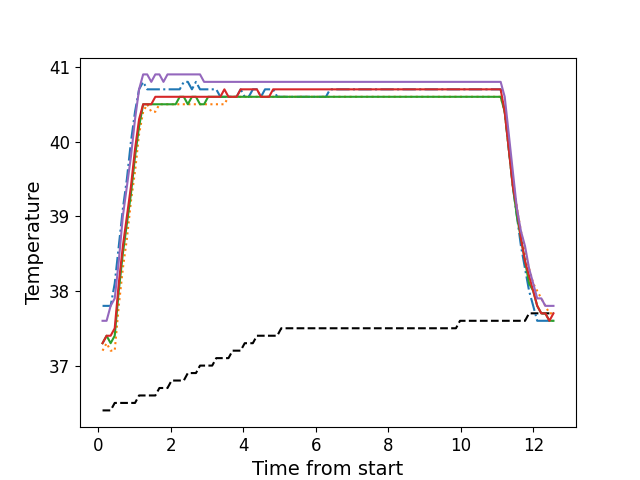

The table this chart was drawn from, first rows:
, times, neutral, z1, z2, z3, z4, z5
0, 0.1146, 36.4, 37.8, 37.2, 37.3, 37.3, 37.6
1, 0.2262, 36.4, 37.8, 37.3, 37.4, 37.4, 37.6
2, 0.3379, 36.4, 37.8, 37.2, 37.3, 37.4, 37.8
3, 0.4505, 36.5, 38.1, 37.2, 37.4, 37.5, 37.9
4, 0.5621, 36.5, 38.6, 37.8, 38.0, 38.1, 38.4
5, 0.6747, 36.5, 39.1, 38.3, 38.5, 38.6, 39.0
6, 0.7864, 36.5, 39.5, 38.7, 38.9, 39.0, 39.4
7, 0.898, 36.5, 40.0, 39.2, 39.3, 39.4, 39.8
8, 1.011, 36.5, 40.4, 39.6, 39.8, 39.9, 40.3
9, 1.122, 36.6, 40.7, 40.1, 40.2, 40.3, 40.7
10, 1.235, 36.6, 40.8, 40.4, 40.5, 40.5, 40.9
11, 1.346, 36.6, 40.7, 40.5, 40.5, 40.5, 40.9
12, 1.459, 36.6, 40.7, 40.4, 40.5, 40.5, 40.8
13, 1.571, 36.6, 40.7, 40.4, 40.5, 40.6, 40.9
14, 1.683, 36.7, 40.7, 40.5, 40.5, 40.6, 40.9
15, 1.795, 36.7, 40.7, 40.5, 40.5, 40.6, 40.8
16, 1.907, 36.7, 40.7, 40.5, 40.5, 40.6, 40.9
17, 2.019, 36.8, 40.7, 40.5, 40.5, 40.6, 40.9
18, 2.131, 36.8, 40.7, 40.5, 40.5, 40.6, 40.9
19, 2.243, 36.8, 40.7, 40.5, 40.6, 40.6, 40.9
20, 2.356, 36.8, 40.8, 40.5, 40.6, 40.6, 40.9
21, 2.467, 36.9, 40.8, 40.5, 40.5, 40.6, 40.9
22, 2.58, 36.9, 40.7, 40.5, 40.6, 40.6, 40.9
23, 2.692, 36.9, 40.8, 40.5, 40.6, 40.6, 40.9
24, 2.803, 37.0, 40.7, 40.5, 40.5, 40.6, 40.9
25, 2.916, 37.0, 40.7, 40.5, 40.5, 40.6, 40.8
26, 3.027, 37.0, 40.7, 40.5, 40.6, 40.6, 40.8
27, 3.14, 37.0, 40.7, 40.5, 40.6, 40.6, 40.8
28, 3.252, 37.1, 40.7, 40.5, 40.6, 40.6, 40.8
29, 3.364, 37.1, 40.6, 40.5, 40.6, 40.6, 40.8
30, 3.476, 37.1, 40.6, 40.5, 40.6, 40.7, 40.8
31, 3.588, 37.1, 40.6, 40.6, 40.6, 40.6, 40.8
32, 3.701, 37.2, 40.6, 40.6, 40.6, 40.6, 40.8
33, 3.812, 37.2, 40.6, 40.6, 40.6, 40.6, 40.8
34, 3.924, 37.2, 40.7, 40.6, 40.6, 40.7, 40.8
35, 4.036, 37.3, 40.6, 40.6, 40.6, 40.7, 40.8
36, 4.148, 37.3, 40.6, 40.6, 40.6, 40.7, 40.8
37, 4.261, 37.3, 40.7, 40.6, 40.6, 40.7, 40.8
38, 4.372, 37.4, 40.7, 40.6, 40.6, 40.7, 40.8
39, 4.485, 37.4, 40.6, 40.6, 40.6, 40.6, 40.8
40, 4.596, 37.4, 40.7, 40.6, 40.6, 40.6, 40.8
41, 4.708, 37.4, 40.7, 40.6, 40.6, 40.6, 40.8
42, 4.82, 37.4, 40.7, 40.6, 40.6, 40.7, 40.8
43, 4.934, 37.4, 40.6, 40.6, 40.6, 40.7, 40.8
44, 5.044, 37.5, 40.6, 40.6, 40.6, 40.7, 40.8
45, 5.156, 37.5, 40.6, 40.6, 40.6, 40.7, 40.8
46, 5.269, 37.5, 40.6, 40.6, 40.6, 40.7, 40.8
47, 5.381, 37.5, 40.6, 40.6, 40.6, 40.7, 40.8
48, 5.493, 37.5, 40.6, 40.6, 40.6, 40.7, 40.8
49, 5.605, 37.5, 40.6, 40.6, 40.6, 40.7, 40.8
50, 5.718, 37.5, 40.6, 40.6, 40.6, 40.7, 40.8
51, 5.829, 37.5, 40.6, 40.6, 40.6, 40.7, 40.8
52, 5.941, 37.5, 40.6, 40.6, 40.6, 40.7, 40.8
53, 6.053, 37.5, 40.6, 40.6, 40.6, 40.7, 40.8
54, 6.165, 37.5, 40.6, 40.6, 40.6, 40.7, 40.8
55, 6.278, 37.5, 40.6, 40.6, 40.6, 40.7, 40.8
56, 6.389, 37.5, 40.7, 40.6, 40.6, 40.7, 40.8
57, 6.502, 37.5, 40.7, 40.6, 40.6, 40.7, 40.8
58, 6.614, 37.5, 40.7, 40.6, 40.6, 40.7, 40.8
59, 6.725, 37.5, 40.7, 40.6, 40.6, 40.7, 40.8
... 52 more rows
